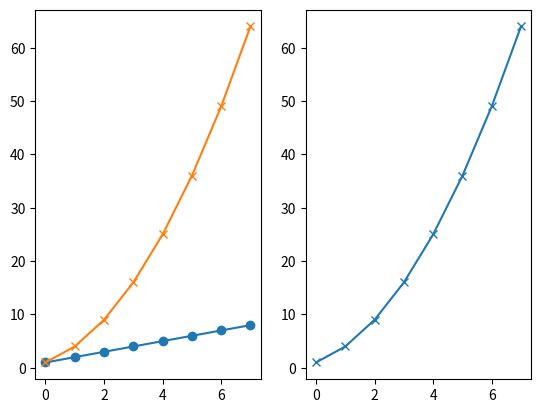
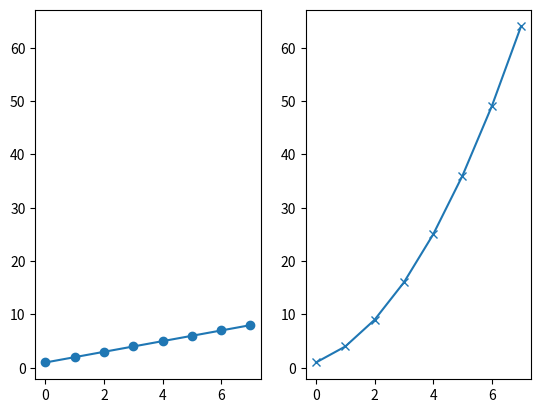
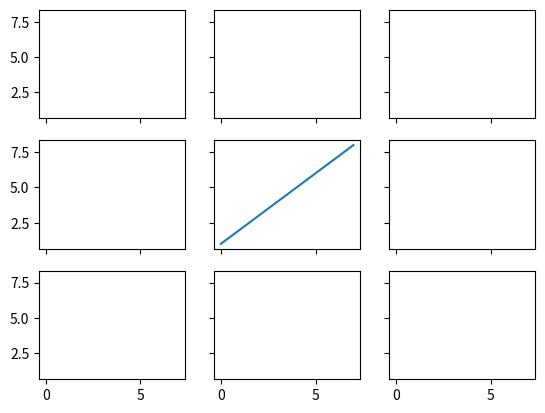
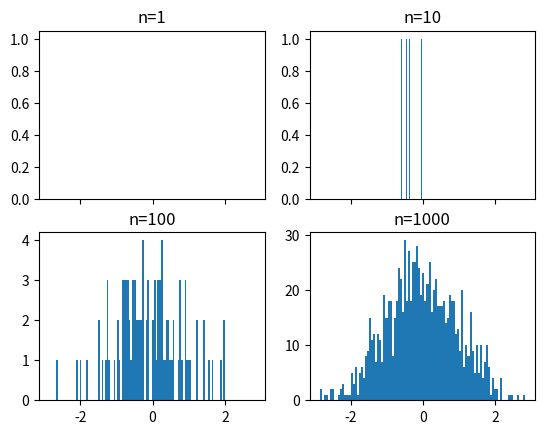
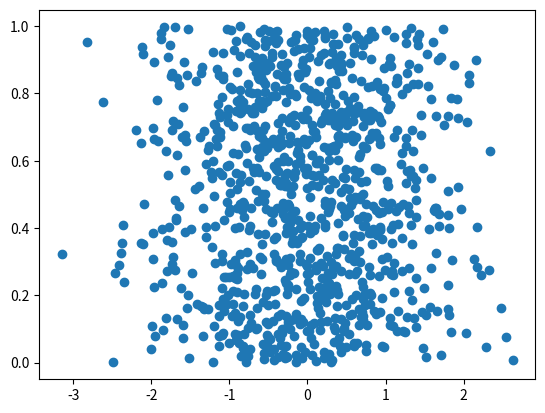
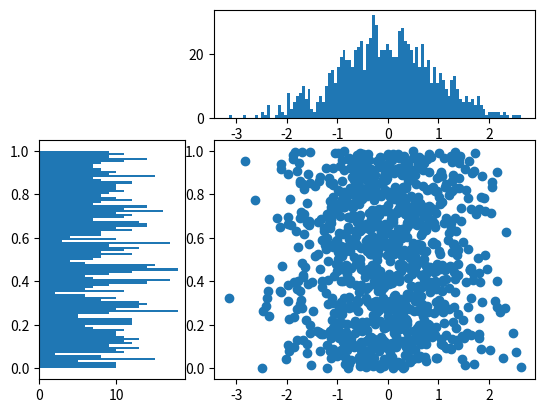

Python code for these plots, in order: (Note: this script raises an exception after producing the figures.)
# -*- coding: utf-8 -*-
"""
Created on Wed Nov 01 10:48:15 2017

Applied Plotting, Charting & Data Representation in Python

Week 3
@author: dyin
"""

# import modules needed
import matplotlib.pyplot as plt
import numpy as np
import pandas as pd


# 1. Subplot

# linear data on the left, quadratic data on the right
plt.figure()
plt.subplot(1,2,1) # or plt.subplot(121), altenatively
linear_data=np.array([1,2,3,4,5,6,7,8])
plt.plot(linear_data,'-o')
plt.subplot(1,2,2)
quadratic_data=linear_data**2
plt.plot(quadratic_data,'-x')

# plot quadratic on the 1st subplot
plt.subplot(121)
plt.plot(quadratic_data,'-x')


# pass axis using sharey to ensure two subplots share the same y axis
plt.figure()
ax1=plt.subplot(121)
plt.plot(linear_data,'-o')
ax2=plt.subplot(122,sharey=ax1)
plt.plot(quadratic_data,'-x')

# create a 3x3 grid of subplots using "subplots"
'''
Creates just a figure and only one subplot

fig, ax = plt.subplots()
ax.plot(x, y)
ax.set_title('Simple plot')

Creates two subplots and unpacks the output array immediately

f, (ax1, ax2) = plt.subplots(1, 2, sharey=True)
ax1.plot(x, y)
ax1.set_title('Sharing Y axis')
ax2.scatter(x, y)
'''

plt.figure()
fig,((ax1,ax2,ax3),(ax4,ax5,ax6),(ax7,ax8,ax9))=plt.subplots(3,3,sharex=True,sharey=True)
ax5.plot(linear_data,'-')

# set inside tick labels to visible
for ax in plt.gcf().get_axes():
    for label in ax.get_xticklabels()+ax.get_yticklabels():
        label.set_visible(True)

# 2. Histogram

# draw n = 10, 100, 1000, and 10000 samples from the normal distribution and plot corresponding histograms
plt.figure()
fig,((ax1,ax2),(ax3,ax4))=plt.subplots(2,2,sharex=True)
axs=[ax1,ax2,ax3,ax4]
for n in range(len(axs)):
    sample_size=10**n
    sample=np.random.normal(0,1,size=sample_size)
    axs[n].hist(sample,bins=100)
    axs[n].set_title('n={}'.format(sample_size))
    
    
# use gridspec to partition the figure into subplots(marginal distributions of the data)
plt.figure()
x=np.random.normal(0,1,size=1000)
y=np.random.random(size=1000)
plt.scatter(x,y)

import matplotlib.gridspec as gridspec

plt.figure()
gspec=gridspec.GridSpec(3,3)
top_histogram=plt.subplot(gspec[0,1:])
side_histogram=plt.subplot(gspec[1:,0])
lower_right=plt.subplot(gspec[1:,1:])

lower_right.scatter(x,y)
top_histogram.hist(x,bins=100)
side_histogram.hist(y,bins=100,orientation='horizontal',normed=True)
# flip the side histogram's x axis
side_histogram.invert_xaxis()

# change axes limits
for ax in [top_histogram, lower_right]:
    ax.set_xlim(-5, 5)
for ax in [side_histogram, lower_right]:
    ax.set_ylim(0, 1)

# 3. Box plot
normal_sample=np.random.normal(0,1,size=10000)
random_sample=np.random.random(size=10000)
gamma_sample=np.random.gamma(2,size=10000)

df=pd.DataFrame({'normal':normal_sample,'random':random_sample,'gamma':gamma_sample})

df.describe()
plt.clf()
_=plt.boxplot([df['normal'],df['random'],df['gamma']],whis='range')# if `whis` argument isn't passed, boxplot defaults to showing 1.5*interquartile (IQR) whiskers with outliers

# attach another plot on top of the original one
import mpl_toolkits.axes_grid1.inset_locator as mpl_il

plt.figure()
plt.boxplot([ df['normal'], df['random'], df['gamma'] ], whis='range')
# overlay axis on top of another 
ax2 = mpl_il.inset_axes(plt.gca(), width='60%', height='40%', loc=2)
ax2.hist(df['gamma'], bins=100)
ax2.margins(x=0.5)
# switch the y axis ticks for ax2 to the right side
ax2.yaxis.tick_right()



# 4. Heatmap
y=np.random.normal(0,1,size=10000)
x=np.random.random(size=10000)
_=plt.hist2d(x,y,bins=100)
plt.colorbar()

# 5. Animation
import matplotlib.animation as animation
n=100
x=np.random.randn(n)
def update(curr):
    if curr==n:
        a.event_source.stop()
        plt.cla()
        bins=np.arange(-4,4,0.5)
        plt.hist(x[:curr],bins=bins)
        plt.axis([-4,4,0.5])
        plt.gca().set_title('Sampling the Normal Distribution')
        plt.gca().set_ylabel('Frequency')
        plt.gca().set_xlabel('Value')
        plt.annotate('n={}'.format(curr),[3,27])

fig=plt.figure()
a=animation.FuncAnimation(fig, update, interval=100)        
        
# 6.Interactivity
plt.figure()
data = np.random.rand(10)
plt.plot(data)

def onclick(event):
    plt.cla()
    plt.plot(data)
    plt.gca().set_title('Event at pixels {},{} \nand data {},{}'.format(event.x, event.y, event.xdata, event.ydata))

# tell mpl_connect we want to pass a 'button_press_event' into onclick when the event is detected
plt.gcf().canvas.mpl_connect('button_press_event', onclick)
    
from random import shuffle
origins = ['China', 'Brazil', 'India', 'USA', 'Canada', 'UK', 'Germany', 'Iraq', 'Chile', 'Mexico']

shuffle(origins)

df = pd.DataFrame({'height': np.random.rand(10),
                   'weight': np.random.rand(10),
                   'origin': origins})
df
plt.figure()
# picker=5 means the mouse doesn't have to click directly on an event, but can be up to 5 pixels away
plt.scatter(df['height'], df['weight'], picker=5)
plt.gca().set_ylabel('Weight')
plt.gca().set_xlabel('Height')

def onpick(event):
    origin = df.iloc[event.ind[0]]['origin']
    plt.gca().set_title('Selected item came from {}'.format(origin))

# tell mpl_connect we want to pass a 'pick_event' into onpick when the event is detected
plt.gcf().canvas.mpl_connect('pick_event', onpick)
